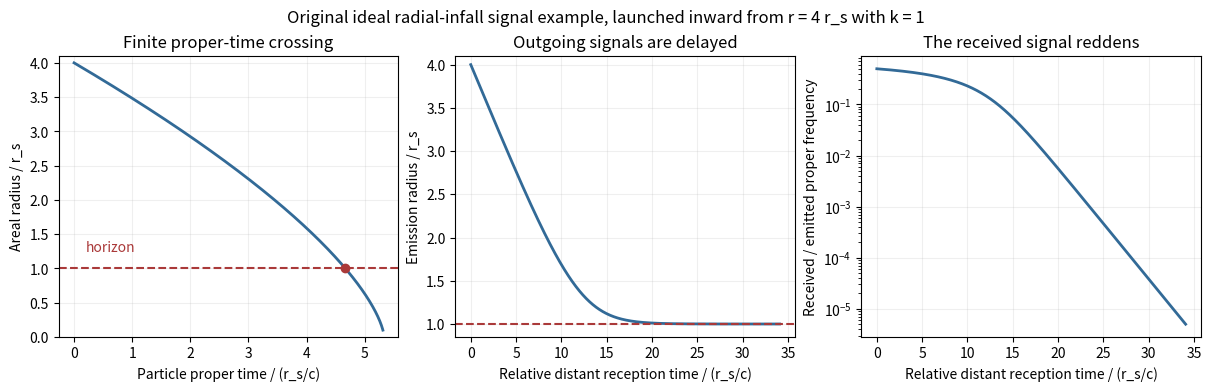

Reproduce this figure in Python.
"""Original analytic teaching diagram; Python 3.14, numpy, matplotlib.
Run from the desired output directory; writes its basename PNG to cwd.
"""
import numpy as np
import matplotlib
matplotlib.use("Agg")
import matplotlib.pyplot as plt

# Dimensionless r_s = c = 1, inward geodesic of unit specific energy.
r0=4.;outside=np.geomspace(3,1e-5,1300)+1
proper=lambda r:2*(r0**1.5-r**1.5)/3
G=lambda r:2*r**1.5/3+2*np.sqrt(r)+np.log((np.sqrt(r)-1)/(np.sqrt(r)+1))
t=G(r0)-G(outside);rstar=lambda r:r+np.log(r-1)
reception=t-rstar(outside)+rstar(r0)
ratio=1-1/np.sqrt(outside)
fig,axs=plt.subplots(1,3,figsize=(12,3.8),layout="constrained")
a=axs[0];rr=np.linspace(r0,.1,1000);tt=proper(rr)
a.plot(tt,rr,color="#326a97",lw=2);a.axhline(1,color="#aa3939",ls="--");a.plot(proper(1),1,"o",color="#aa3939")
a.text(.2,1.25,"horizon",color="#aa3939",fontsize=10)
a.set(xlabel="Particle proper time / (r_s/c)",ylabel="Areal radius / r_s",title="Finite proper-time crossing",ylim=(0,4.1))
b=axs[1];b.plot(reception,outside,color="#326a97",lw=2);b.axhline(1,color="#aa3939",ls="--")
b.set(xlabel="Relative distant reception time / (r_s/c)",ylabel="Emission radius / r_s",title="Outgoing signals are delayed",ylim=(.85,4.1))
c=axs[2];c.semilogy(reception,ratio,color="#326a97",lw=2)
c.set(xlabel="Relative distant reception time / (r_s/c)",ylabel="Received / emitted proper frequency",title="The received signal reddens")
for ax in axs:ax.grid(alpha=.2)
fig.suptitle("Original ideal radial-infall signal example, launched inward from r = 4 r_s with k = 1")
fig.savefig("paper-1-infall-signals.png",dpi=155,facecolor="white")
